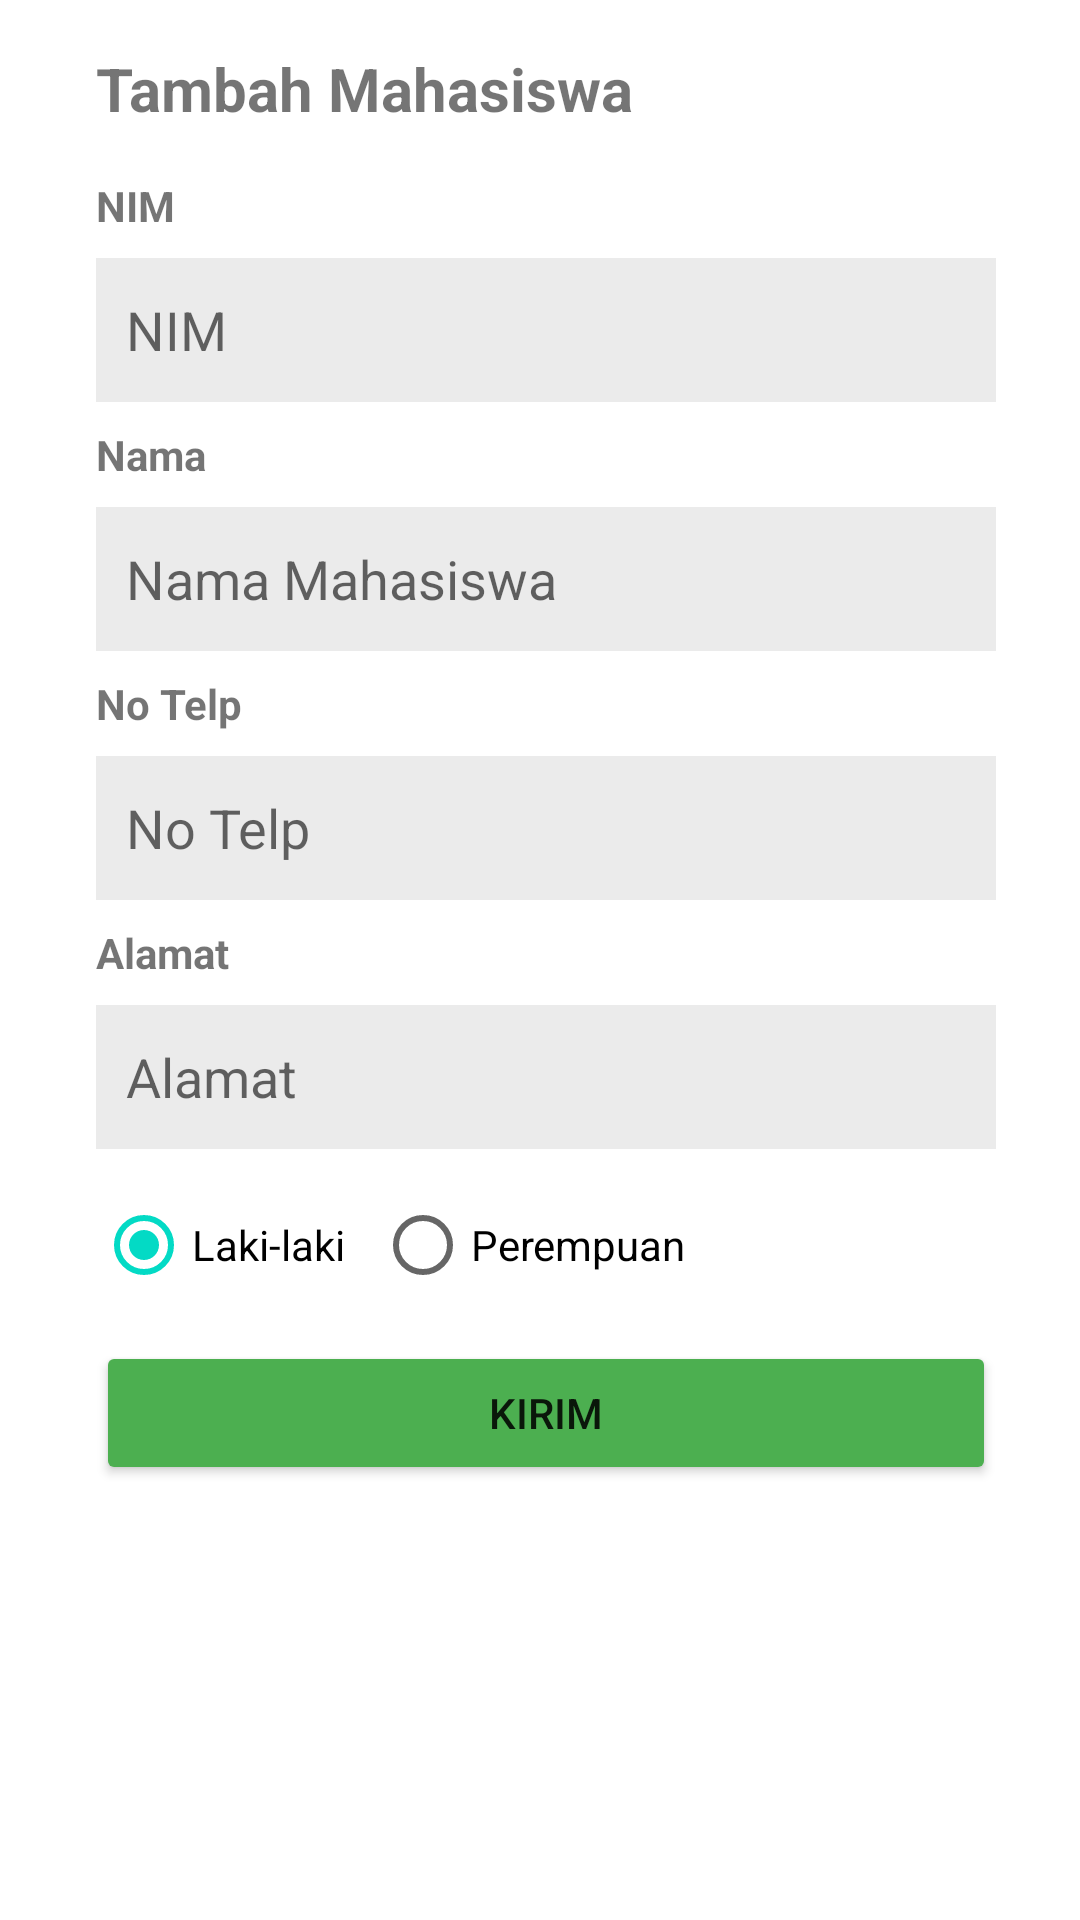

Android layout source for this screen:
<!-- AndroidManifest.xml: application theme Theme.Project_uas_mp -->
<!-- res/layout/activity_add_mahasiswa.xml -->
<?xml version="1.0" encoding="utf-8"?>
<androidx.constraintlayout.widget.ConstraintLayout xmlns:android="http://schemas.android.com/apk/res/android"
  xmlns:app="http://schemas.android.com/apk/res-auto"
  xmlns:tools="http://schemas.android.com/tools"
  android:layout_width="match_parent"
  android:layout_height="match_parent"
  tools:context=".AddMahasiswaActivity">

  <Button
    android:id="@+id/btnSendAddMhs"
    android:layout_width="300dp"
    android:layout_height="wrap_content"
    android:layout_marginTop="8dp"
    android:backgroundTint="#4CAF50"
    android:text="Kirim"
    app:layout_constraintEnd_toEndOf="@+id/etAddNamaJ"
    app:layout_constraintStart_toStartOf="@+id/rgAddGenderMhs"
    app:layout_constraintTop_toBottomOf="@+id/rgAddGenderMhs" />

  <TextView
    android:id="@+id/textView11"
    android:layout_width="wrap_content"
    android:layout_height="wrap_content"
    android:layout_marginTop="16dp"
    android:text="NIM"
    android:textStyle="bold"
    app:layout_constraintStart_toStartOf="@+id/textView10"
    app:layout_constraintTop_toBottomOf="@+id/textView10" />

  <TextView
    android:id="@+id/textView12"
    android:layout_width="wrap_content"
    android:layout_height="wrap_content"
    android:layout_marginTop="8dp"
    android:text="Nama"
    android:textStyle="bold"
    app:layout_constraintStart_toStartOf="@+id/etAddNimMhs"
    app:layout_constraintTop_toBottomOf="@+id/etAddNimMhs" />

  <TextView
    android:id="@+id/textView14"
    android:layout_width="wrap_content"
    android:layout_height="wrap_content"
    android:layout_marginTop="8dp"
    android:text="Alamat"
    android:textStyle="bold"
    app:layout_constraintStart_toStartOf="@+id/etAddTelpMhs"
    app:layout_constraintTop_toBottomOf="@+id/etAddTelpMhs" />

  <TextView
    android:id="@+id/textView13"
    android:layout_width="wrap_content"
    android:layout_height="wrap_content"
    android:layout_marginTop="8dp"
    android:text="No Telp"
    android:textStyle="bold"
    app:layout_constraintStart_toStartOf="@+id/etAddNamaMhs"
    app:layout_constraintTop_toBottomOf="@+id/etAddNamaMhs" />

  <EditText
    android:id="@+id/etAddNimMhs"
    android:layout_width="300dp"
    android:layout_height="wrap_content"
    android:layout_marginTop="8dp"
    android:background="@color/gray_500"
    android:ems="10"
    android:hint="NIM"
    android:inputType="textPersonName"
    android:minHeight="48dp"
    android:paddingLeft="10dp"
    app:layout_constraintStart_toStartOf="@+id/textView11"
    app:layout_constraintTop_toBottomOf="@+id/textView11" />

  <EditText
    android:id="@+id/etAddNamaMhs"
    android:layout_width="300dp"
    android:layout_height="wrap_content"
    android:layout_marginTop="8dp"
    android:background="@color/gray_500"
    android:ems="10"
    android:hint="Nama Mahasiswa"
    android:inputType="textPersonName"
    android:minHeight="48dp"
    android:paddingLeft="10dp"
    app:layout_constraintStart_toStartOf="@+id/etAddNimMhs"
    app:layout_constraintTop_toBottomOf="@+id/textView12" />

  <EditText
    android:id="@+id/etAddAlamatMhs"
    android:layout_width="300dp"
    android:layout_height="wrap_content"
    android:layout_marginTop="8dp"
    android:background="@color/gray_500"
    android:ems="10"
    android:hint="Alamat"
    android:inputType="textPersonName"
    android:minHeight="48dp"
    android:paddingLeft="10dp"
    app:layout_constraintStart_toStartOf="@+id/textView14"
    app:layout_constraintTop_toBottomOf="@+id/textView14" />

  <EditText
    android:id="@+id/etAddTelpMhs"
    android:layout_width="300dp"
    android:layout_height="wrap_content"
    android:layout_marginTop="8dp"
    android:background="@color/gray_500"
    android:ems="10"
    android:hint="No Telp"
    android:inputType="textShortMessage|phone"
    android:minHeight="48dp"
    android:paddingLeft="10dp"
    app:layout_constraintStart_toStartOf="@+id/textView13"
    app:layout_constraintTop_toBottomOf="@+id/textView13" />

  <TextView
    android:id="@+id/textView10"
    android:layout_width="wrap_content"
    android:layout_height="wrap_content"
    android:layout_marginStart="32dp"
    android:layout_marginTop="16dp"
    android:text="Tambah Mahasiswa"
    android:textSize="20sp"
    android:textStyle="bold"
    app:layout_constraintStart_toStartOf="parent"
    app:layout_constraintTop_toTopOf="parent" />

  <RadioGroup
    android:id="@+id/rgAddGenderMhs"
    android:layout_width="wrap_content"
    android:layout_height="wrap_content"
    android:layout_marginTop="8dp"
    android:orientation="horizontal"
    app:layout_constraintStart_toStartOf="@+id/etAddAlamatMhs"
    app:layout_constraintTop_toBottomOf="@+id/etAddAlamatMhs">

    <RadioButton
      android:id="@+id/radioButton"
      android:layout_width="match_parent"
      android:layout_height="wrap_content"
      android:checked="true"
      android:text="Laki-laki" />

    <RadioButton
      android:id="@+id/radioButton2"
      android:layout_width="match_parent"
      android:layout_height="wrap_content"
      android:layout_marginLeft="10dp"
      android:text="Perempuan" />
  </RadioGroup>
</androidx.constraintlayout.widget.ConstraintLayout>
<!-- resources referenced by this layout -->
<resources>
  <color name="gray_500">#EBEBEB</color>
  <style name="Theme.Project_uas_mp" parent="Theme.MaterialComponents.DayNight.DarkActionBar">
      
      <item name="colorPrimary">@color/purple_500</item>
      <item name="colorPrimaryVariant">@color/purple_700</item>
      <item name="colorOnPrimary">@color/white</item>
      
      <item name="colorSecondary">@color/teal_200</item>
      <item name="colorSecondaryVariant">@color/teal_700</item>
      <item name="colorOnSecondary">@color/black</item>
      
      <item name="android:statusBarColor" tools:targetApi="l">?attr/colorPrimaryVariant</item>
      
    </style>
  <color name="purple_500">#FF6200EE</color>
  <color name="purple_700">#FF3700B3</color>
  <color name="white">#FFFFFFFF</color>
  <color name="teal_200">#FF03DAC5</color>
  <color name="teal_700">#FF018786</color>
  <color name="black">#FF000000</color>
</resources>
